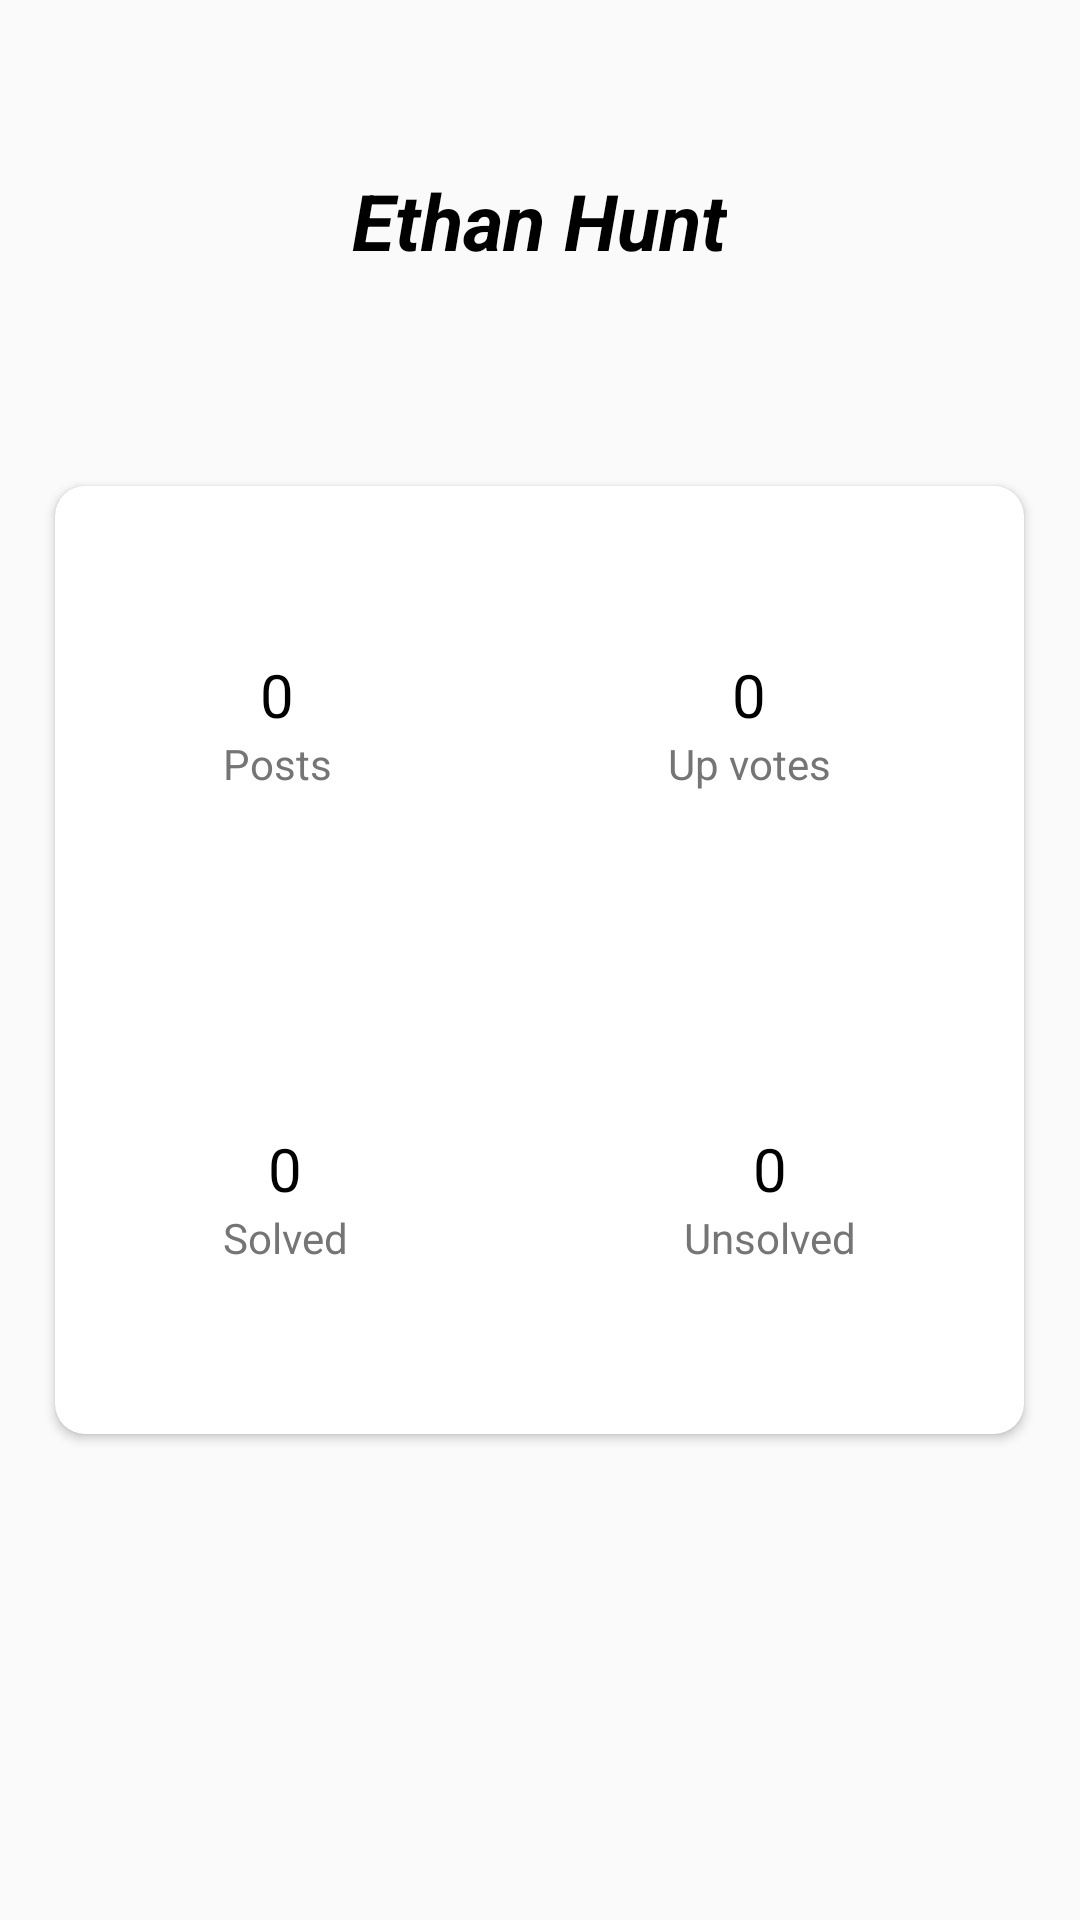

Produce the Android XML layout that renders to this screen, including the resource entries it uses.
<!-- AndroidManifest.xml: application theme AppTheme -->
<!-- res/layout/fragment_profile.xml -->
<?xml version="1.0" encoding="utf-8"?>
<RelativeLayout xmlns:android="http://schemas.android.com/apk/res/android"
    xmlns:card_view="http://schemas.android.com/apk/res-auto"
    android:layout_width="match_parent"
    android:layout_height="match_parent"
    android:orientation="vertical">

    <TextView
        android:id="@+id/txtName"
        android:layout_width="wrap_content"
        android:layout_height="wrap_content"
        android:layout_centerHorizontal="true"
        android:layout_margin="?actionBarSize"
        android:text="@string/ethan_hunt"
        android:textColor="@color/colorPrimary"
        android:textSize="26sp"
        android:textStyle="bold|italic" />

    <android.support.v7.widget.CardView
        android:layout_width="wrap_content"
        android:layout_height="wrap_content"
        android:layout_centerInParent="true"
        card_view:cardCornerRadius="10dp">

        <RelativeLayout
            android:layout_width="match_parent"
            android:layout_height="match_parent"
            android:background="@drawable/border_background">


            <LinearLayout
                android:id="@+id/layoutPostContainer"
                android:layout_width="wrap_content"
                android:layout_height="wrap_content"
                android:layout_margin="?actionBarSize"
                android:orientation="vertical">

                <TextView
                    android:id="@+id/txtNoOfPosts"
                    android:layout_width="wrap_content"
                    android:layout_height="wrap_content"
                    android:layout_gravity="center"
                    android:text="@string/_22"
                    android:textColor="@color/colorPrimary"
                    android:textSize="20sp" />

                <TextView
                    android:layout_width="wrap_content"
                    android:layout_height="wrap_content"
                    android:layout_gravity="center"
                    android:text="@string/posts"
                    android:textColor="@color/colorDullBlack" />
            </LinearLayout>

            <LinearLayout
                android:id="@+id/layoutSolvedContainer"
                android:layout_width="wrap_content"
                android:layout_height="wrap_content"
                android:layout_below="@+id/layoutPostContainer"
                android:layout_margin="?actionBarSize"
                android:orientation="vertical">

                <TextView
                    android:id="@+id/txtSolvedIssues"
                    android:layout_width="wrap_content"
                    android:layout_height="wrap_content"
                    android:layout_gravity="center"
                    android:text="@string/_22"
                    android:textColor="@color/colorPrimary"
                    android:textSize="20sp" />

                <TextView
                    android:layout_width="wrap_content"
                    android:layout_height="wrap_content"
                    android:layout_gravity="center"
                    android:text="@string/solved"
                    android:textColor="@color/colorDullBlack" />
            </LinearLayout>


            <LinearLayout
                android:id="@+id/layoutUpVoteContainer"
                android:layout_width="wrap_content"
                android:layout_height="wrap_content"
                android:layout_margin="?actionBarSize"
                android:layout_toEndOf="@+id/layoutPostContainer"
                android:orientation="vertical">

                <TextView
                    android:id="@+id/txtNoOfUpVotes"
                    android:layout_width="wrap_content"
                    android:layout_height="wrap_content"
                    android:layout_gravity="center"
                    android:text="@string/_22"
                    android:textColor="@color/colorPrimary"
                    android:textSize="20sp" />

                <TextView
                    android:layout_width="wrap_content"
                    android:layout_height="wrap_content"
                    android:layout_gravity="center"
                    android:text="@string/up_votes"
                    android:textColor="@color/colorDullBlack" />
            </LinearLayout>

            <LinearLayout
                android:layout_width="wrap_content"
                android:layout_height="wrap_content"
                android:layout_below="@+id/layoutPostContainer"
                android:layout_margin="?actionBarSize"
                android:layout_toRightOf="@+id/layoutSolvedContainer"
                android:orientation="vertical">

                <TextView
                    android:id="@+id/txtUnsolved"
                    android:layout_width="wrap_content"
                    android:layout_height="wrap_content"
                    android:layout_gravity="center"
                    android:text="@string/_22"
                    android:textColor="@color/colorPrimary"
                    android:textSize="20sp" />

                <TextView
                    android:layout_width="wrap_content"
                    android:layout_height="wrap_content"
                    android:layout_gravity="center"
                    android:text="@string/unsolved"
                    android:textColor="@color/colorDullBlack" />
            </LinearLayout>


        </RelativeLayout>

    </android.support.v7.widget.CardView>

</RelativeLayout>
<!-- resources referenced by this layout -->
<resources>
  <color name="colorDullBlack">#757575</color>
  <color name="colorPrimary">#000000</color>
  <string name="_22">0</string>
  <string name="ethan_hunt">Ethan Hunt</string>
  <string name="posts">Posts</string>
  <string name="solved">Solved</string>
  <string name="unsolved">Unsolved</string>
  <string name="up_votes">Up votes</string>
  <style name="AppTheme" parent="Theme.AppCompat.Light.NoActionBar">
          
          <item name="android:windowDrawsSystemBarBackgrounds">false</item>
          <item name="colorPrimary">@color/colorPrimary</item>
          <item name="colorPrimaryDark">@color/colorPrimaryDark</item>
          <item name="colorAccent">@color/colorAccent</item>
          <item name="android:textColorSecondary">@color/colorWhite</item>
  
      </style>
  <color name="colorPrimaryDark">#000000</color>
  <color name="colorAccent">#15BA3A</color>
  <color name="colorWhite">#FFFFFF</color>
</resources>
